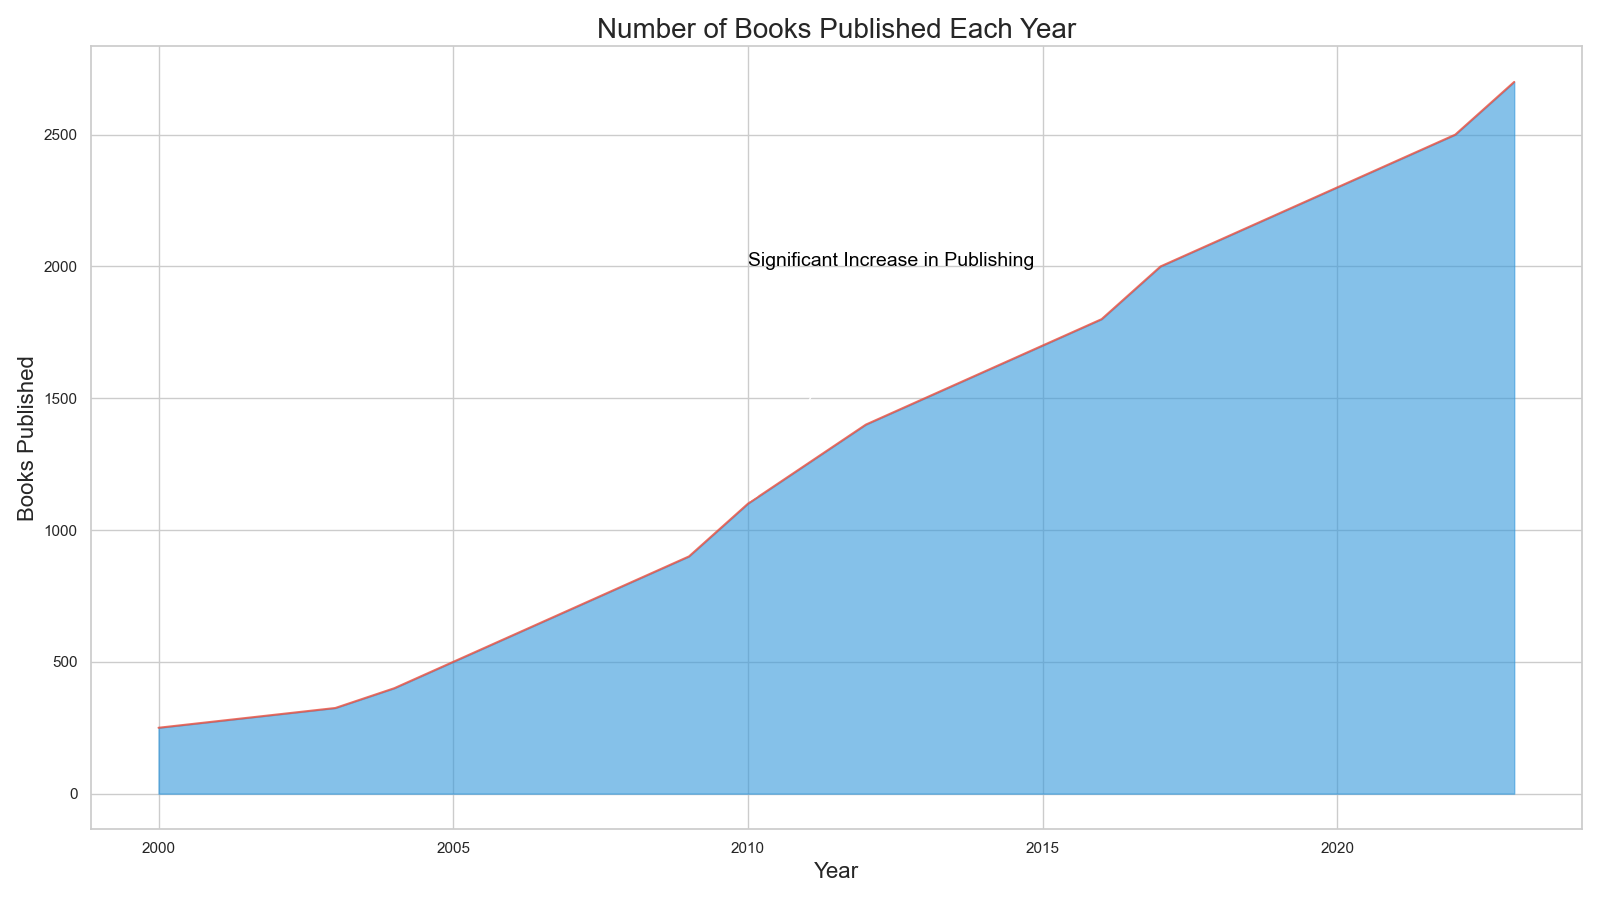

Values plotted in this chart, from the file beside it:
Year, Books_Published
2000, 250
2001, 275
2002, 300
2003, 325
2004, 400
2005, 500
2006, 600
2007, 700
2008, 800
2009, 900
2010, 1100
2011, 1250
2012, 1400
2013, 1500
2014, 1600
2015, 1700
2016, 1800
2017, 2000
2018, 2100
2019, 2200
2020, 2300
2021, 2400
2022, 2500
2023, 2700
